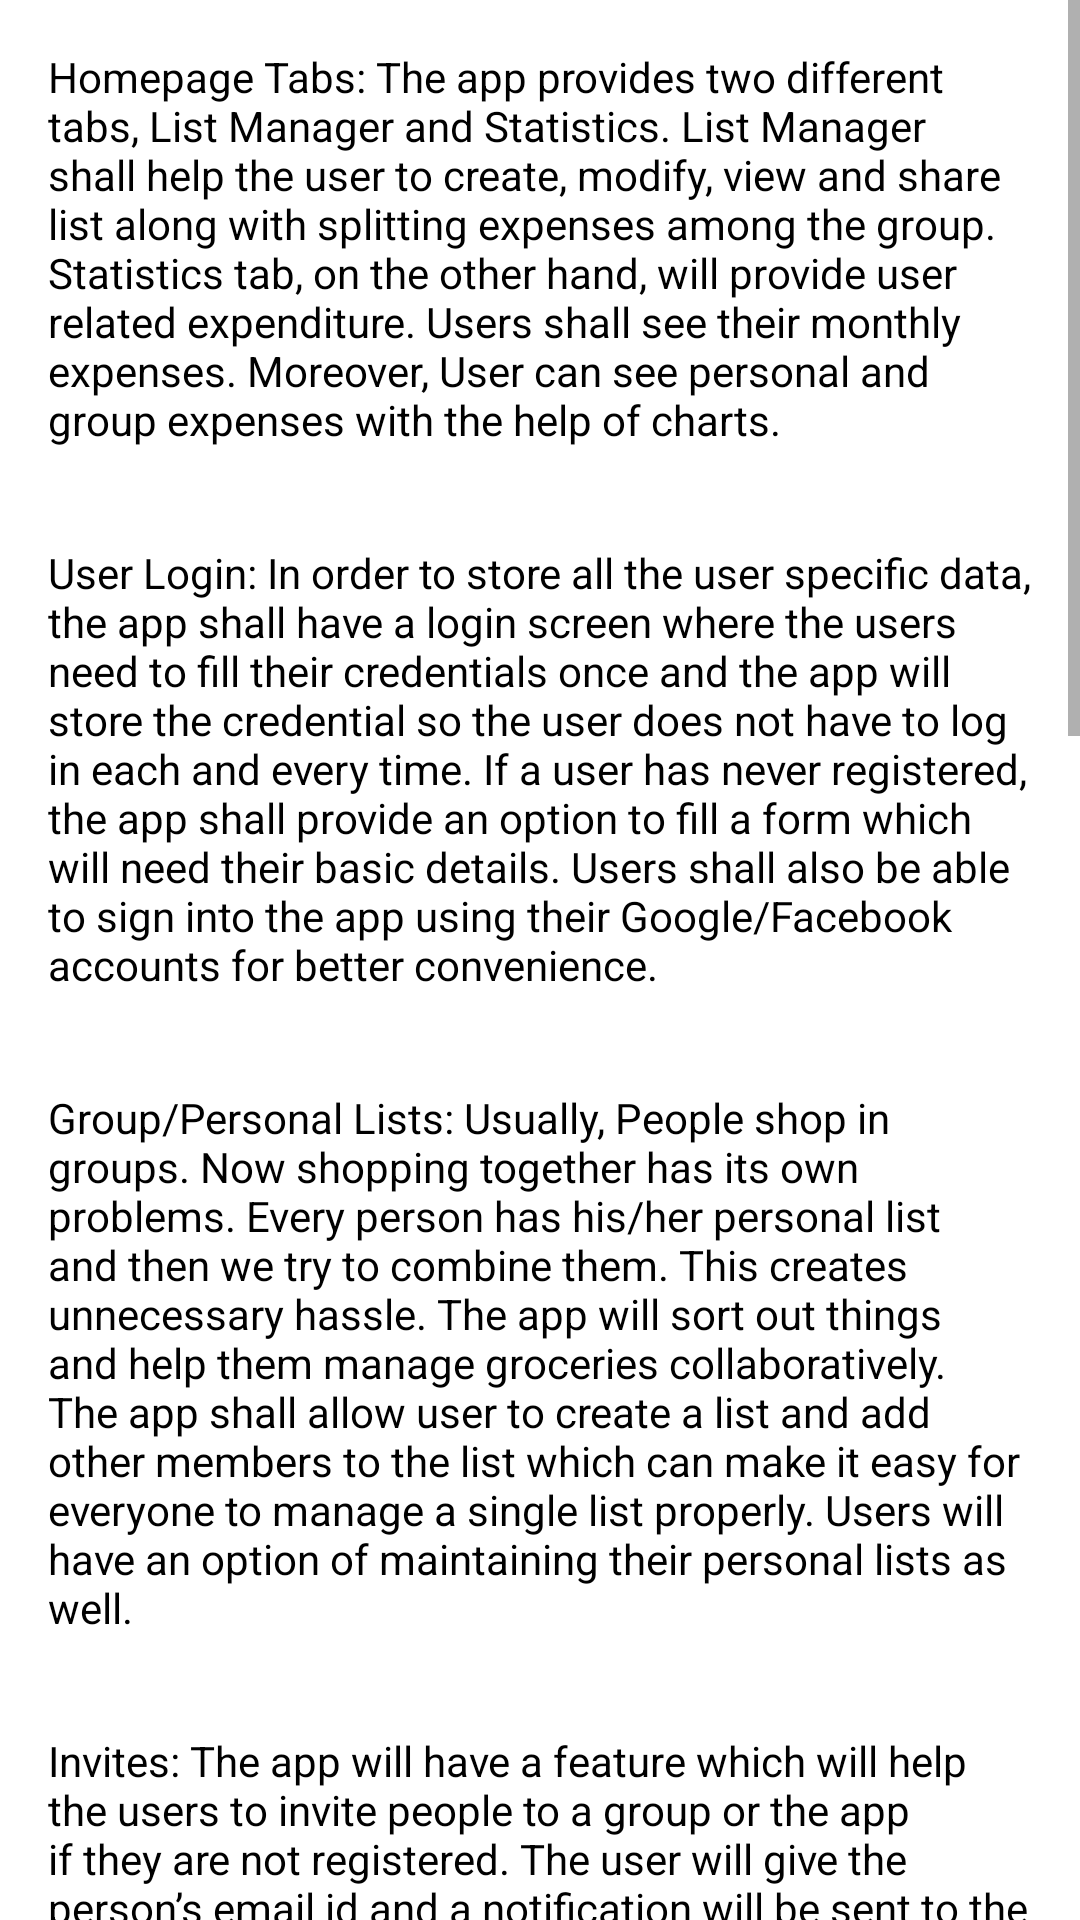

Produce the Android XML layout that renders to this screen, including the resource entries it uses.
<!-- AndroidManifest.xml: application theme AppTheme -->
<!-- res/layout/activity_help.xml -->
<?xml version="1.0" encoding="utf-8"?>
<ScrollView xmlns:android="http://schemas.android.com/apk/res/android"
    android:layout_width="fill_parent"
    android:layout_height="fill_parent" >

    <LinearLayout xmlns:android="http://schemas.android.com/apk/res/android"
        xmlns:tools="http://schemas.android.com/tools"
        android:layout_width="match_parent"
        android:layout_height="match_parent"
        android:orientation="vertical"
        tools:context="edu.uta.groceryplanner.HelpActivity">
    <TextView android:layout_height="wrap_content"
        android:layout_width="match_parent"
        android:padding="@dimen/activity_horizontal_margin"
        android:background="#fff"
        android:textColor="@color/black"
        android:text="@string/help1"/>
    <TextView android:layout_height="wrap_content"
        android:layout_width="match_parent"
        android:padding="@dimen/activity_horizontal_margin"
        android:background="#fff"
        android:textColor="@color/black"
        android:text="@string/help2"/>
    <TextView android:layout_height="wrap_content"
        android:layout_width="match_parent"
        android:padding="@dimen/activity_horizontal_margin"
        android:background="#fff"
        android:textColor="@color/black"
        android:text="@string/help3"/>
    <TextView android:layout_height="wrap_content"
        android:layout_width="match_parent"
        android:padding="@dimen/activity_horizontal_margin"
        android:background="#fff"
        android:textColor="@color/black"
        android:text="@string/help4"/>
    <TextView android:layout_height="wrap_content"
        android:layout_width="match_parent"
        android:padding="@dimen/activity_horizontal_margin"
        android:background="#fff"
        android:textColor="@color/black"
        android:text="@string/help5"/>
    <TextView android:layout_height="wrap_content"
        android:layout_width="match_parent"
        android:padding="@dimen/activity_horizontal_margin"
        android:background="#fff"
        android:textColor="@color/black"
        android:text="@string/help6"/>
    <TextView android:layout_height="wrap_content"
        android:layout_width="match_parent"
        android:padding="@dimen/activity_horizontal_margin"
        android:background="#fff"
        android:textColor="@color/black"
        android:text="@string/help7"/>
    <TextView android:layout_height="wrap_content"
        android:layout_width="match_parent"
        android:padding="@dimen/activity_horizontal_margin"
        android:background="#fff"
        android:textColor="@color/black"
        android:text="@string/help8"/>
    <TextView android:layout_height="wrap_content"
        android:layout_width="match_parent"
        android:padding="@dimen/activity_horizontal_margin"
        android:background="#fff"
        android:textColor="@color/black"
        android:text="@string/help9"/>
    <TextView android:layout_height="wrap_content"
        android:layout_width="match_parent"
        android:padding="@dimen/activity_horizontal_margin"
        android:background="#fff"
        android:textColor="@color/black"
        android:text="@string/help10"/>
</LinearLayout>
</ScrollView>
<!-- resources referenced by this layout -->
<resources>
  <color name="black">#000</color>
  <dimen name="activity_horizontal_margin">16dp</dimen>
  <string name="help1">
          Homepage Tabs: The app provides two different tabs, List Manager and Statistics. List Manager shall help the user to create, modify, view and share list along with splitting expenses among the group. Statistics tab, on the other hand, will provide user related expenditure. Users shall see their monthly expenses. Moreover, User can see personal and group expenses with the help of charts.
      </string>
  <string name="help10">
          System Administration: The system shall be under control of an administrator who has every right to control and manage the whole system. Admin can manage accounts and update inventory.
      </string>
  <string name="help2">
      User Login: In order to store all the user specific data, the app shall have a login screen where the users need to fill their credentials once and the app will store the credential so the user does not have to log in each and every time. If a user has never registered, the app shall provide an option to fill a form which will need their basic details. Users shall also be able to sign into the app using their Google/Facebook accounts for better convenience.
      </string>
  <string name="help3">
          Group/Personal Lists: Usually, People shop in groups. Now shopping together has its own problems. Every person has his/her personal list and then we try to combine them. This creates unnecessary hassle. The app will sort out things and help them manage groceries collaboratively. The app shall allow user to create a list and add other members to the list which can make it easy for everyone to manage a single list properly. Users will have an option of maintaining their personal lists as well.
      </string>
  <string name="help4">
          Invites: The app will have a feature which will help the users to invite people to a group or the app if they are not registered. The user will give the person’s email id and a notification will be sent to the person to join the group and start sharing the list.
      </string>
  <string name="help6">
          Expense splitter: Shopping together also comes with another issue of splitting the expenses. Our app takes care of that problem as well. When the user creates a Group list, the app takes total expense into consideration and divides equally among the group members. It automatically calculates personal expense and shows up on your screen.
      </string>
  <string name="help7">
          User Statistics: The app keeps a close track of what the users buy and their expenses. There will be an option where the user will be able to see statistics of his/her monthly expenses and the products he/she often buys. It also keeps a track of when the grocery was bought and depending on the predefined expiration date users will be notified.
      </string>
  <string name="help8">
          Checklist: Let’s say you went for shopping, now how does the list help you in getting all the products that you need? Simple! When you create a list and save it, the app will provide an option to convert it into a checklist. This will help users in easily striking off the items that you have purchased as well as help the app to keep a track of what you bought and what you missed.
      </string>
  <string name="help9">
          Product Scanner: The app will provide a facility to scan the product barcode. This will be useful when the user is shopping , user can scan the barcode which will capture product details and product will be removed from the checklist indicating that the product is bought. Once the product is scanned the app will receive cost, expiry and other important product details. Product cost and expiry will be then used for displaying statistics and expense splitting.
      </string>
  <color name="colorPrimaryDark">#0D47A1</color>
  <color name="colorPrimary">#2962FF</color>
  <color name="colorAccent">#2196F3</color>
</resources>
